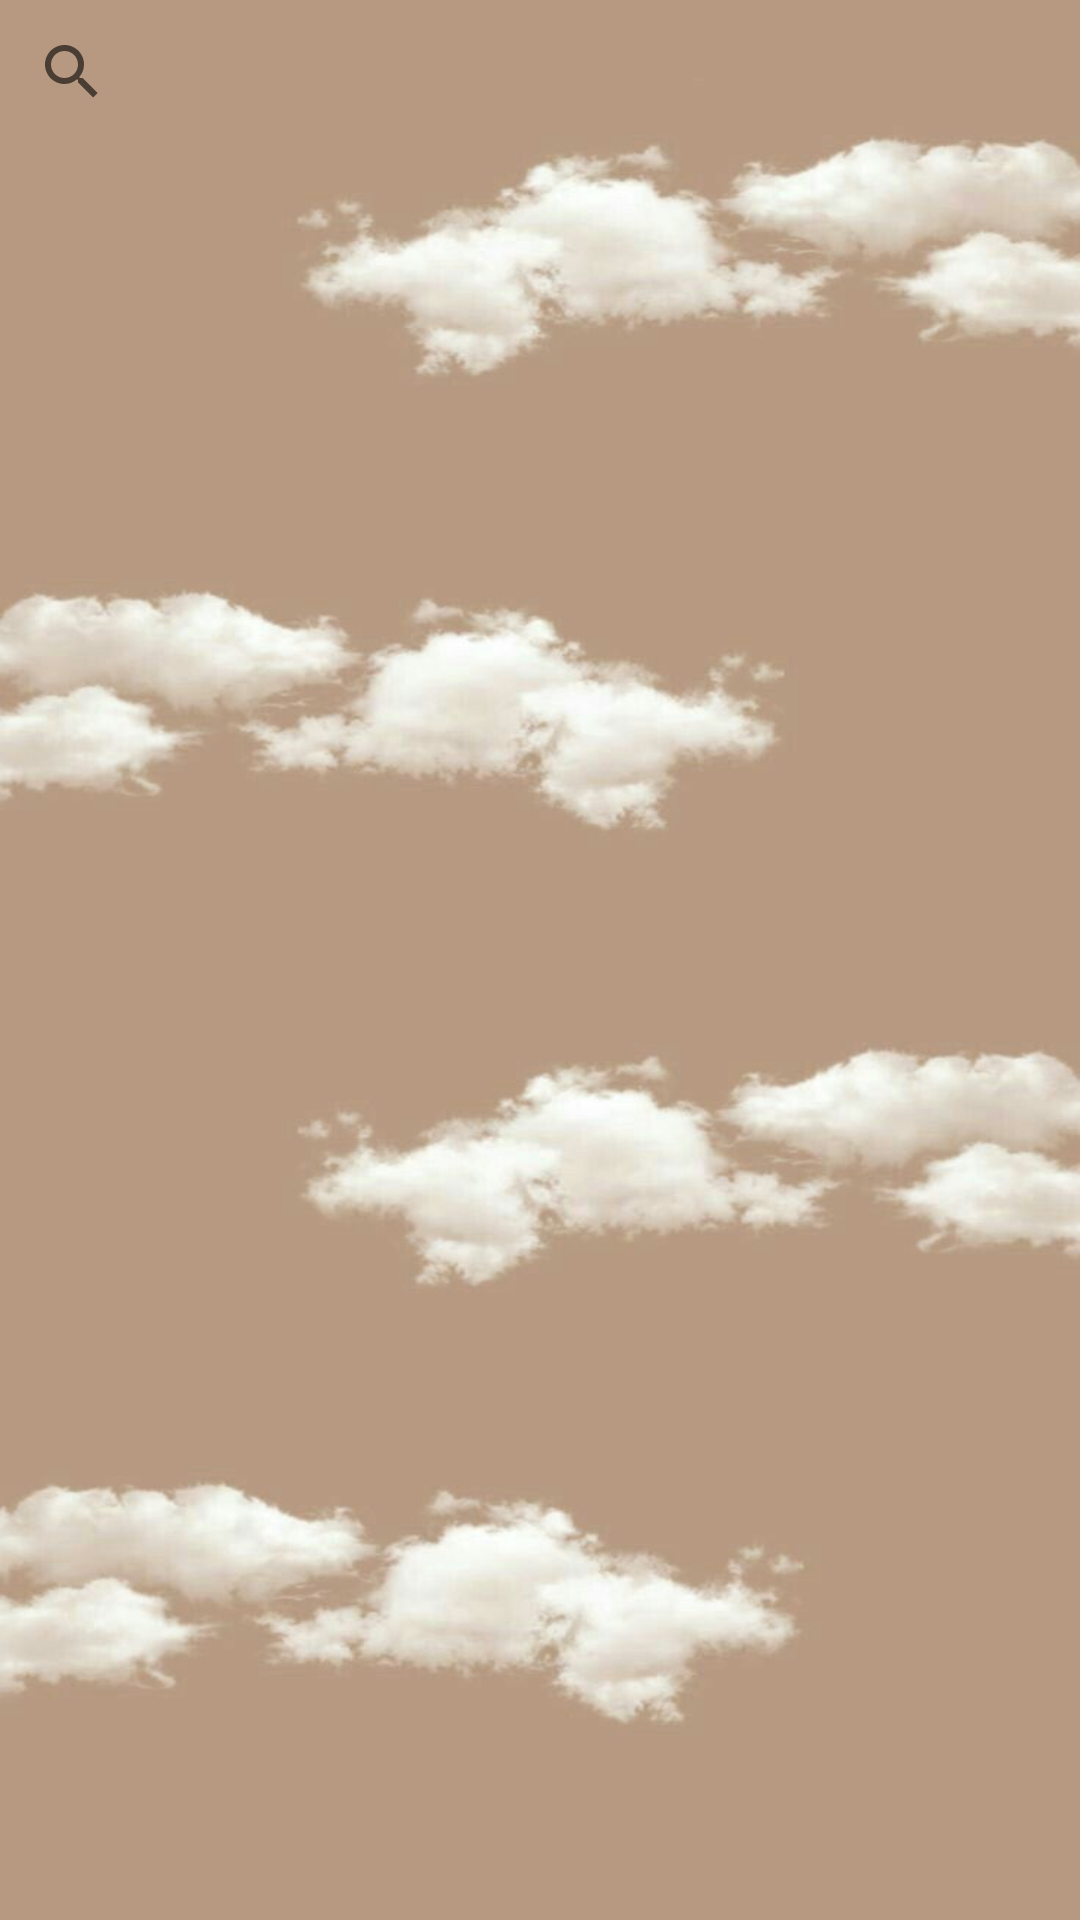

Android layout source for this screen:
<!-- AndroidManifest.xml: application theme Theme.JuegoGolpeaTopo -->
<!-- res/layout/activity_puntos.xml -->
<?xml version="1.0" encoding="utf-8"?>
<LinearLayout
    xmlns:android="http://schemas.android.com/apk/res/android"
    xmlns:app="http://schemas.android.com/apk/res-auto"
    xmlns:tools="http://schemas.android.com/tools"
    android:layout_width="match_parent"
    android:layout_height="match_parent"
    android:orientation="vertical"
    android:background="@drawable/fondo_recycler"
    tools:context=".Puntos">

    <SearchView
        android:id="@+id/searchView"
        android:layout_width="match_parent"
        android:layout_height="wrap_content"
        android:queryHint="Buscar jugadores..." />

    <androidx.recyclerview.widget.RecyclerView
        android:id="@+id/recyclerViewUsuarios"
        android:layout_width="match_parent"
        android:layout_height="match_parent"/>

</LinearLayout>
<!-- resources referenced by this layout -->
<resources>
  <!-- drawable fondo_recycler: jpg bitmap (drawable, 41910 bytes) -->
  <style name="Theme.JuegoGolpeaTopo" parent="Theme.AppCompat.Light.NoActionBar" />
</resources>
